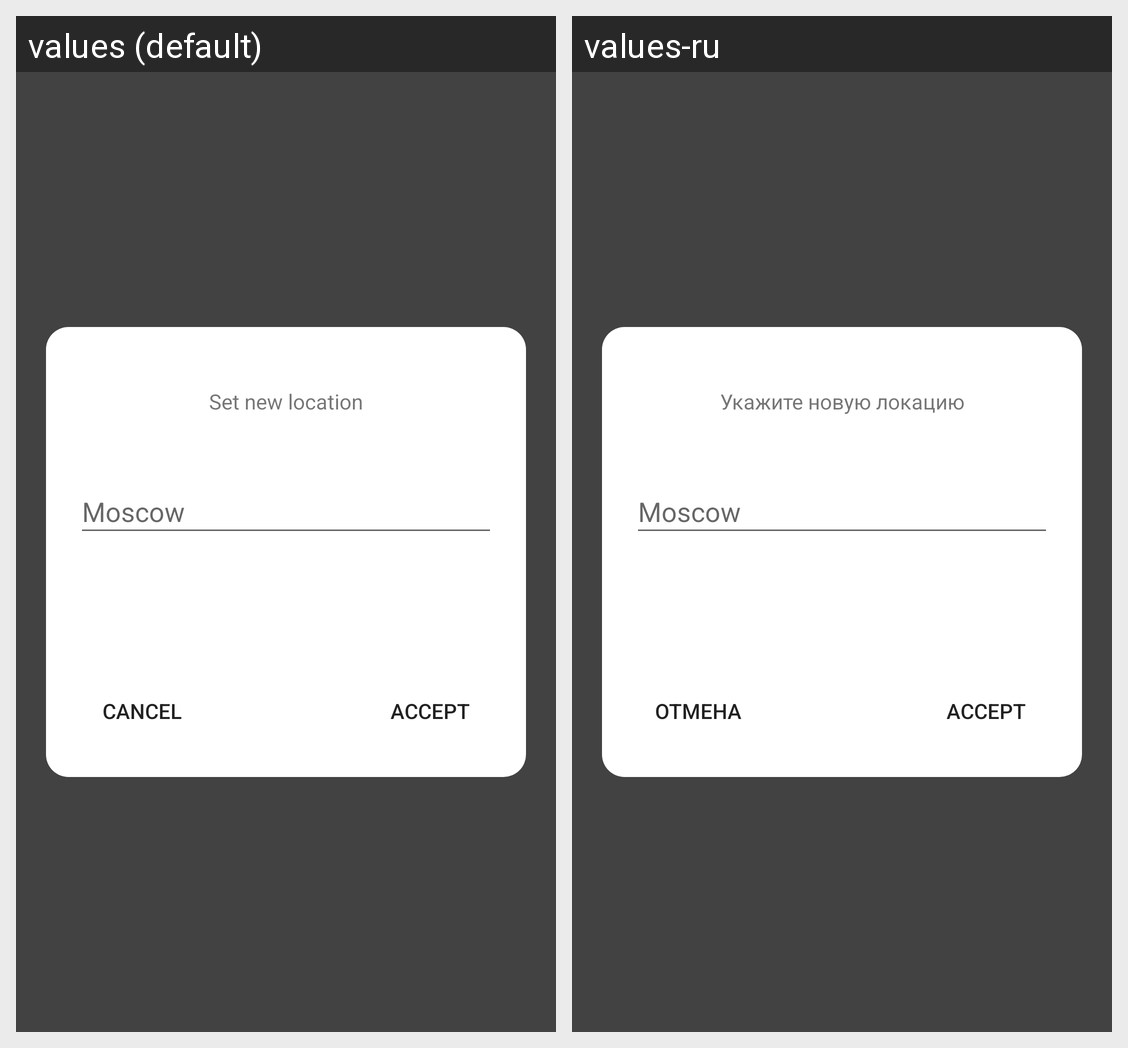

The same Android screen rendered under two of its app's locales, left to right. List the strings drawn on it with the default value and each locale's translation.
Android screen res/layout/fragment_add_city.xml rendered under 2 locales, left to right: values (default), values-ru. Device: Nexus 5 (rendered at 1080×1920; each locale shown at half size, 540×960, under a caption strip naming it); theme AppTheme.
Strings drawn on this screen, with the default value and each locale's value (text and hints the layout hard-codes, and strings that could not be matched under every locale, appear in the picture but are not listed):

add_new_city_title
  values: Set new location
  values-ru: Укажите новую локацию

cancel
  values: Cancel
  values-ru: Отмена

accept
  values: Accept
  values-ru: Accept  [not translated; the default value is used]
